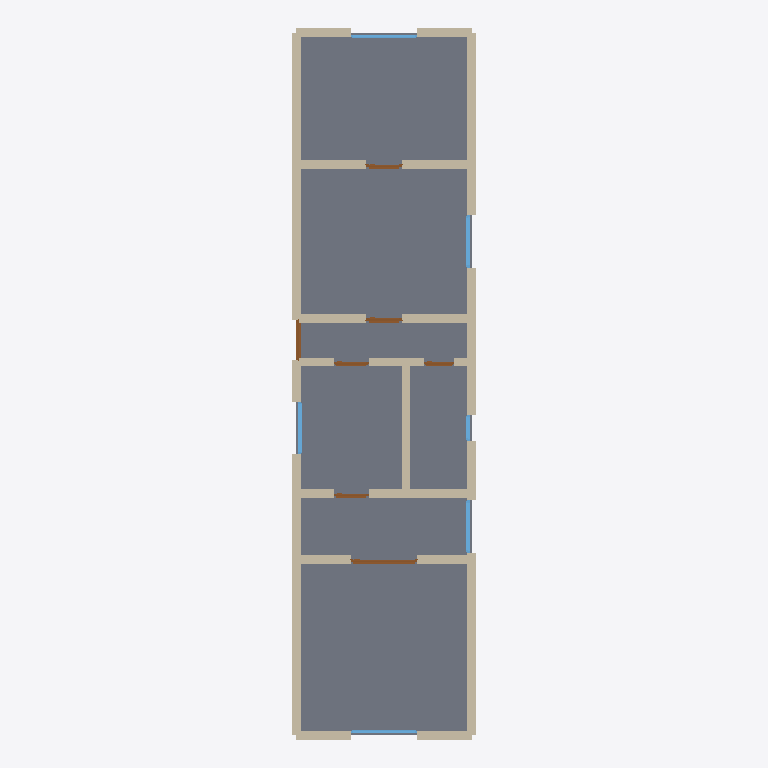
Plan cut of the same IFC building model at storey 'Ground Floor' (level 0.00 m, cut at 1.40 m), seen from above with north up, elements coloured by IFC class: 25 walls (beige), 7 doors (brown), 6 windows (light blue), 1 slab (grey). Cut surfaces are drawn darker.
Extent 4.2 m × 16.2 m × 2.7 m (x, y, z). Storeys (1): Ground Floor at 0.00 m. Elements (39): 25 IfcWall, 7 IfcDoor, 6 IfcWindow, 1 IfcSlab.

HEADER;
FILE_DESCRIPTION(('ViewDefinition[DesignTransferView]'),'2;1');
FILE_NAME('/dev/null','2026-05-05T15:30:17+05:30',(''),(''),'IfcOpenShell 0.8.5','IfcOpenShell 0.8.5','Nobody');
FILE_SCHEMA(('IFC4'));
ENDSEC;
DATA;
#1=IFCPROJECT('39qKOkC553mxwfjN9tZTq4',$,'A standardized Berlin Plattenbau Drei-Zimmerwohnung from the',$,$,$,$,(#10),#5);
#12=IFCSITE('1E8nT3lATAIPmEknySLelM',$,'Site',$,$,$,$,$,$,$,$,$,$,$);
#13=IFCBUILDING('154ecV4UT1c8$UgRcpyFTn',$,'Building',$,$,$,$,$,$,$,$,$);
#16=IFCBUILDINGSTOREY('0mgTenN9nFp8hr7EGgvmUX',$,'Ground Floor',$,$,#22,$,$,$,$);
#1682=IFCSLAB('0r0A3hdoLB0PRnhyTYWF9i',$,'Floor',$,$,#1699,#1694,$,.FLOOR.);
#200=IFCWALL('2EpgVccK10PeB2bb5sqcKP',$,'Exterior Wall',$,$,#221,#216,$,$);
#244=IFCWALL('3zCpm7_cf0dxzpT31NDf8D',$,'Exterior Wall',$,$,#265,#260,$,$);
#134=IFCWALL('16nYJ9gW15K8le7mVucVTY',$,'Exterior Wall',$,$,#155,#150,$,$);
#68=IFCWALL('3WIGtMVcL1KQ0mlL$UtvSa',$,'Exterior Wall',$,$,#89,#84,$,$);
#112=IFCWALL('0eDGZsnzHFghjJL2r7B_Cs',$,'Exterior Wall',$,$,#133,#128,$,$);
#376=IFCWALL('184_F24ZD7tfkmoLx5aSPT',$,'Interior Wall',$,$,#397,#392,$,$);
#508=IFCWALL('073fg_YaT4yPinyLPJnPsh',$,'Interior Wall',$,$,#529,#524,$,$);
#486=IFCWALL('3x4jpewtfAvwSqUaND6vUs',$,'Interior Wall',$,$,#507,#502,$,$);
#552=IFCWALL('2TGXejIHf5pgHeW4je3dKd',$,'Interior Wall',$,$,#573,#568,$,$);
#530=IFCWALL('3m1w0sNt172uK8Ym0ran2e',$,'Interior Wall',$,$,#551,#546,$,$);
#354=IFCWALL('2UOeZuiRjBNvmlWO7rhskI',$,'Interior Wall',$,$,#375,#370,$,$);
#90=IFCWALL('2_cGCC5NTCvuqAQ5tlgmKE',$,'Exterior Wall',$,$,#111,#106,$,$);
#23=IFCWALL('2vPf9N34r7QwkLZhk9tlAC',$,'Exterior Wall',$,$,#45,#39,$,$);
#46=IFCWALL('12x6kmw1n8gh$iabDwByNO',$,'Exterior Wall',$,$,#67,#62,$,$);
#156=IFCWALL('1xo3V6$zLC7hz7pdnqFbyo',$,'Exterior Wall',$,$,#177,#172,$,$);
#178=IFCWALL('1ULnjkWpn2OeomSn_jEsEM',$,'Exterior Wall',$,$,#199,#194,$,$);
#288=IFCWALL('3JyOSyA_16OvNGRVuPVO8s',$,'Interior Wall',$,$,#309,#304,$,$);
#266=IFCWALL('1xoqjB6Nf1MOrCiG$D_ts1',$,'Interior Wall',$,$,#287,#282,$,$);
#222=IFCWALL('2lhQQvW8X8vAk7cYDL54FK',$,'Exterior Wall',$,$,#243,#238,$,$);
#310=IFCWALL('29QgApaz988guy5jpeujZg',$,'Interior Wall',$,$,#331,#326,$,$);
#332=IFCWALL('35Tt4ynkfA3QYKpaLcTL06',$,'Interior Wall',$,$,#353,#348,$,$);
#398=IFCWALL('1vsE7yEkr7Cgdpq3L71AOq',$,'Interior Wall',$,$,#419,#414,$,$);
#420=IFCWALL('2PSTd7_L55Cfbhgp8vINUq',$,'Interior Wall',$,$,#441,#436,$,$);
#999=IFCDOOR('2hOxp7ZbbCW8o7CiaiGyED',$,'Door',$,$,#1083,#1078,$,2.1,1.5,$,$,$);
#1334=IFCWINDOW('0nilb2KEjEEe$Dzfm9GI95',$,'Window',$,$,#1388,#1383,$,1.2,1.2,$,$,$);
#1444=IFCWINDOW('2vw95Ws4HEdBM6YjZFy3pk',$,'Window',$,$,#1498,#1493,$,1.2,1.2,$,$,$);
#1224=IFCWINDOW('0_mnY46hf9yOCiA6u_77mj',$,'Window',$,$,#1278,#1273,$,1.2,1.2,$,$,$);
#1169=IFCWINDOW('1BXZNCwyP9PeztVmBLP9we',$,'Window',$,$,#1223,#1218,$,1.2,1.5,$,$,$);
#1389=IFCWINDOW('24NqDIZmLFrPtKUV1xp1tF',$,'Window',$,$,#1443,#1438,$,1.2,1.5,$,$,$);
#574=IFCDOOR('2P9FFA3HL43BF3BoD7N6jT',$,'Door',$,$,#658,#653,$,2.1,0.9,$,$,$);
#829=IFCDOOR('3kVmGP_65BJx1aECHh73Ip',$,'Door',$,$,#913,#908,$,2.1,0.8,$,$,$);
#1084=IFCDOOR('0IZtV7HsP1vwpbnNgeLb0n',$,'Door',$,$,#1168,#1163,$,2.1,0.8,$,$,$);
#659=IFCDOOR('0QZn9lI2z8sOFrotgOWjhw',$,'Door',$,$,#743,#738,$,2.1,0.8,$,$,$);
#914=IFCDOOR('3KrgLbhKH6ROthPIOeiUgW',$,'Door',$,$,#998,#993,$,2.1,0.8,$,$,$);
#464=IFCWALL('3sZBHZwqvB0PAAtb0QexUs',$,'Interior Wall',$,$,#485,#480,$,$);
#744=IFCDOOR('2Z4kdOwUnDiAU1WXJ2XSIH',$,'Door',$,$,#828,#823,$,2.1,0.7,$,$,$);
#442=IFCWALL('0faytlGEn1e85BUkZx1oHP',$,'Interior Wall',$,$,#463,#458,$,$);
#1279=IFCWINDOW('3YM$MuH4X7AQQwYSfUATWk',$,'Window',$,$,#1333,#1328,$,1.2,0.6,$,$,$);
ENDSEC;
